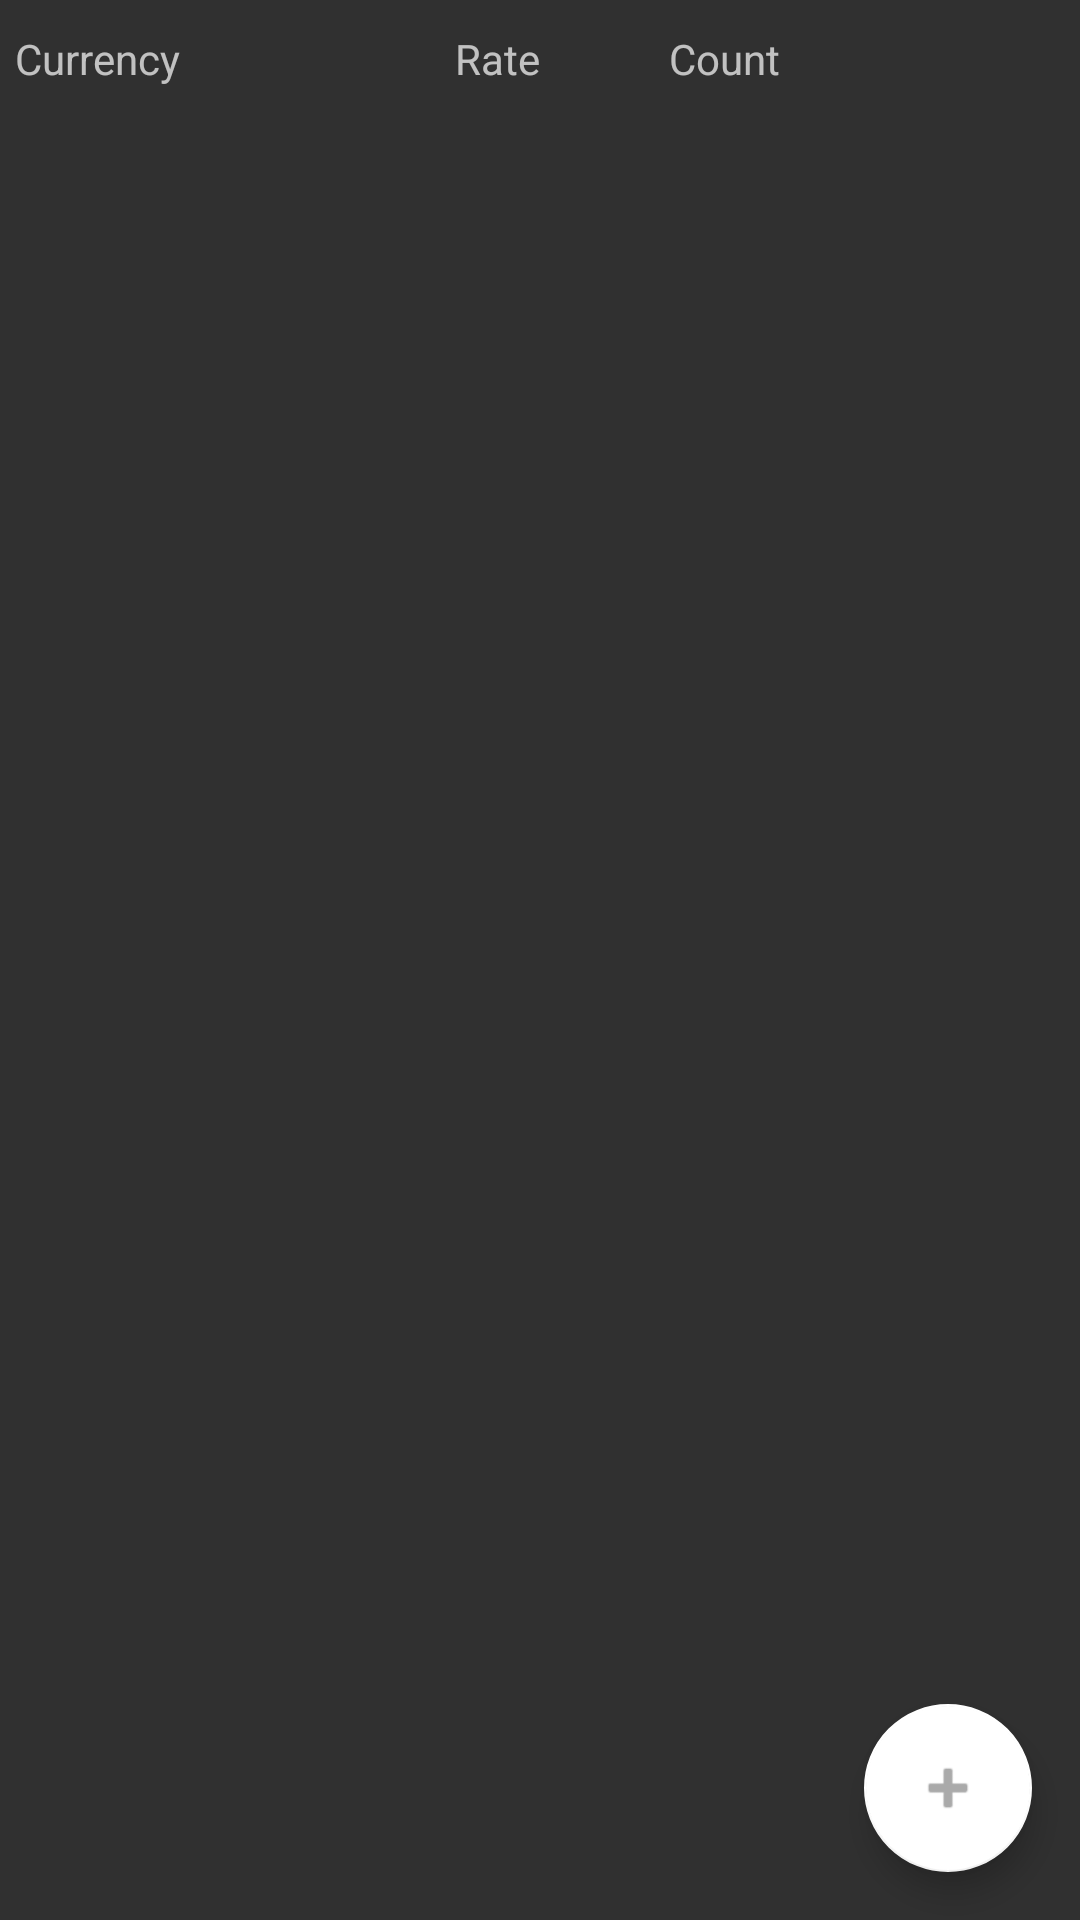

This screen was rendered from an Android layout file. Write that file and the resources it references.
<!-- AndroidManifest.xml: application theme Theme.AppCompat -->
<!-- res/layout/activity_currency_list.xml -->
<?xml version="1.0" encoding="utf-8"?>
<FrameLayout xmlns:android="http://schemas.android.com/apk/res/android"
    xmlns:app="http://schemas.android.com/apk/res-auto"
    xmlns:tools="http://schemas.android.com/tools"

    android:layout_width="match_parent"
    android:layout_height="match_parent">

    <RelativeLayout
        android:layout_width="match_parent"
        android:layout_height="match_parent">

        <RelativeLayout
            android:id="@+id/header"
            android:layout_width="match_parent"
            android:layout_height="wrap_content"
            android:layout_alignParentStart="true"
            android:layout_alignParentTop="true"
            android:layout_marginTop="10dp"
            android:layout_marginBottom="10dp">

            <TextView
                android:layout_width="wrap_content"
                android:layout_height="wrap_content"
                android:layout_alignParentStart="true"
                android:layout_centerVertical="true"
                android:layout_marginStart="5dp"
                android:text="@string/currency"
                tools:ignore="RelativeOverlap" />

            <TextView
                android:id="@+id/currencyRate"
                android:layout_width="wrap_content"
                android:layout_height="wrap_content"
                android:layout_alignParentEnd="true"
                android:layout_centerVertical="true"
                android:layout_marginEnd="180dp"
                android:text="@string/currency_rate"
                tools:ignore="RelativeOverlap" />

            <TextView
                android:id="@+id/currencyCount"
                android:layout_width="wrap_content"
                android:layout_height="wrap_content"
                android:layout_alignParentEnd="true"
                android:layout_centerVertical="true"
                android:layout_marginEnd="100dp"
                android:text="@string/currency_count"
                tools:ignore="RelativeOverlap" />

        </RelativeLayout>

        <androidx.recyclerview.widget.RecyclerView
            android:id="@+id/currencyList"
            android:layout_width="match_parent"
            android:layout_height="wrap_content"
            android:layout_below="@+id/header"
            android:layout_alignParentStart="true" />

        <com.google.android.material.floatingactionbutton.FloatingActionButton
            android:id="@+id/fab"
            android:layout_width="wrap_content"
            android:layout_height="wrap_content"
            android:layout_alignParentEnd="true"
            android:layout_alignParentBottom="true"

            android:layout_marginEnd="@dimen/fab_margin"
            android:layout_marginBottom="16dp"
            android:contentDescription="@string/add"
            app:backgroundTint="@color/white"
            app:srcCompat="@android:drawable/ic_input_add"
            app:tint="@android:color/darker_gray" />

    </RelativeLayout>

    <LinearLayout
        android:id="@+id/searchProgressLayout"
        android:layout_width="match_parent"
        android:layout_height="wrap_content"
        android:layout_gravity="center"
        android:orientation="vertical"
        android:visibility="invisible">

        <TextView
            android:id="@+id/Searching"
            android:layout_width="wrap_content"
            android:layout_height="wrap_content"
            android:layout_marginStart="@dimen/searching_margin"
            android:text="@string/searching" />

        <ProgressBar
            android:id="@+id/searchProgressBar"
            style="?android:attr/progressBarStyleHorizontal"
            android:layout_width="match_parent"
            android:layout_height="wrap_content"
            android:layout_marginStart="@dimen/searching_margin"
            android:layout_marginEnd="@dimen/searching_margin"
            android:indeterminate="true" />

    </LinearLayout>

</FrameLayout>
<!-- resources referenced by this layout -->
<resources>
  <dimen name="fab_margin">16dp</dimen>
  <dimen name="searching_margin">20dp</dimen>
  <string name="add">Add</string>
  <string name="currency">Currency</string>
  <string name="currency_count">Count</string>
  <string name="currency_rate">Rate</string>
  <string name="searching">Searching…</string>
  <!-- not gathered from this repository: default colours our renderer supplied (Android Studio template values) -->
  <color name="white">#FFFFFFFF</color>
</resources>
